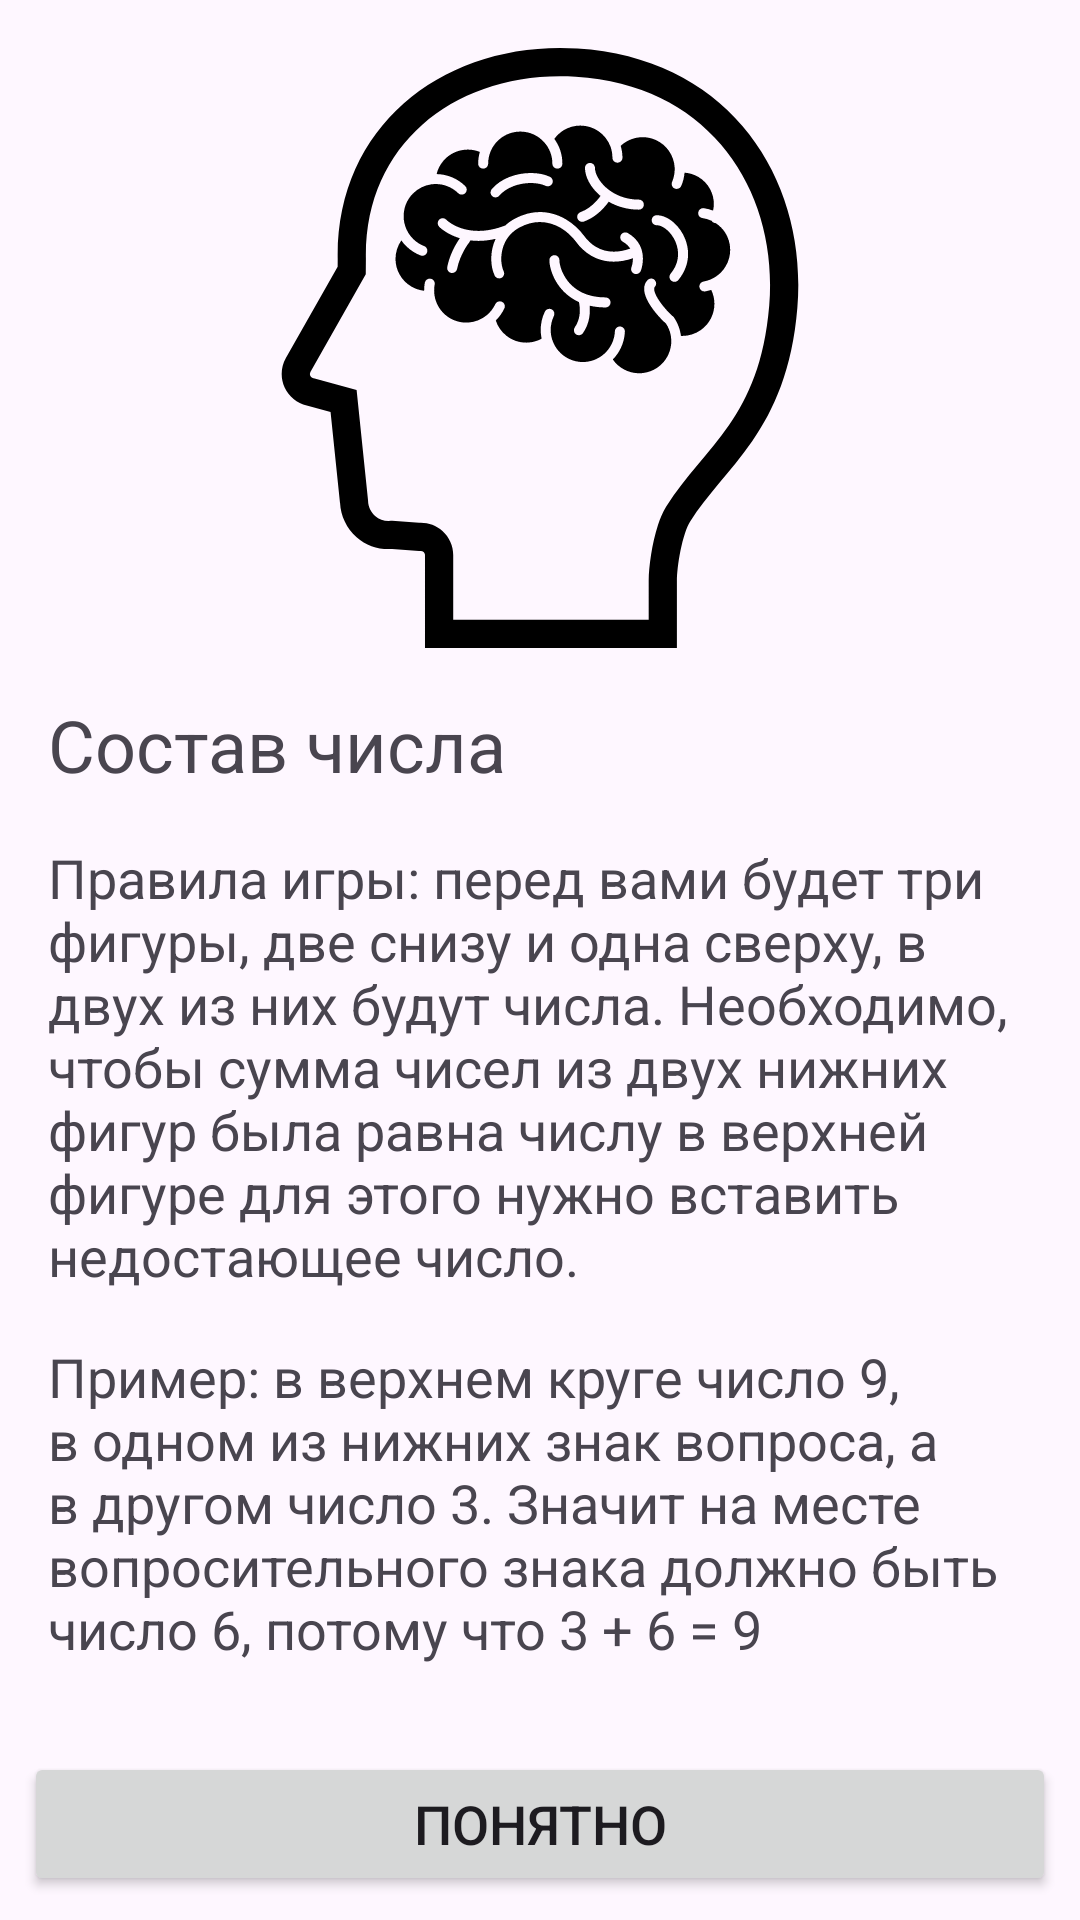

The Android layout XML behind this screen, and the referenced resources:
<!-- AndroidManifest.xml: application theme Theme.Composition -->
<!-- res/layout/fragment_welcome.xml -->
<?xml version="1.0" encoding="utf-8"?>
<ScrollView xmlns:android="http://schemas.android.com/apk/res/android"
    xmlns:tools="http://schemas.android.com/tools"
    android:layout_width="match_parent"
    android:layout_height="match_parent"
    xmlns:app="http://schemas.android.com/apk/res-auto"
    android:fillViewport="true">

    <androidx.constraintlayout.widget.ConstraintLayout
        android:layout_width="match_parent"
        android:layout_height="wrap_content"
        tools:context=".presentation.WelcomeFragment">

        <ImageView
            android:id="@+id/iv_logo"
            android:layout_width="match_parent"
            android:layout_height="200dp"
            android:src="@drawable/logo"
            app:layout_constraintTop_toTopOf="parent"
            android:layout_margin="16dp"
            />
        <TextView
            android:id="@+id/tv_welcome_title"
            android:layout_width="match_parent"
            android:layout_height="wrap_content"
            app:layout_constraintTop_toBottomOf="@+id/iv_logo"
            android:text="@string/welcome_title"
            android:textSize="24sp"
            android:layout_margin="16dp"
            />
        <TextView
            android:id="@+id/tv_welcome_description"
            android:layout_width="match_parent"
            android:layout_height="wrap_content"
            app:layout_constraintTop_toBottomOf="@+id/tv_welcome_title"
            android:text="@string/welcome_description"
            android:textSize="18sp"
            android:layout_margin="16dp"
            />
        <TextView
            android:id="@+id/tv_welcome_example"
            android:layout_width="match_parent"
            android:layout_height="wrap_content"
            app:layout_constraintTop_toBottomOf="@+id/tv_welcome_description"
            android:text="@string/welcome_example"
            android:textSize="18sp"
            android:layout_margin="16dp"
            />

        <Button
            android:id="@+id/bt_understand"
            android:layout_width="match_parent"
            android:layout_height="wrap_content"
            android:text="@string/welcome_button"
            android:textSize="18sp"
            android:padding="10dp"
            app:layout_constraintBottom_toBottomOf="parent"
            android:layout_margin="8dp"/>


    </androidx.constraintlayout.widget.ConstraintLayout>

</ScrollView>
<!-- resources referenced by this layout -->
<resources>
  <!-- drawable logo: vector/xml drawable (drawable, 9753 chars, omitted) -->
  <string name="welcome_button">Понятно</string>
  <string name="welcome_description">Правила игры: перед вами будет три фигуры, две снизу и одна сверху, в двух из них будут числа. Необходимо, чтобы сумма чисел из двух нижних фигур была равна числу в верхней фигуре для этого нужно вставить недостающее число.</string>
  <string name="welcome_example">Пример: в верхнем круге число 9, в одном из нижних знак вопроса, а в другом число 3. Значит на месте вопросительного знака должно быть число 6, потому что 3 + 6 = 9</string>
  <string name="welcome_title">Состав числа</string>
  <style name="Theme.Composition" parent="Theme.Material3.Light.NoActionBar" />
</resources>
